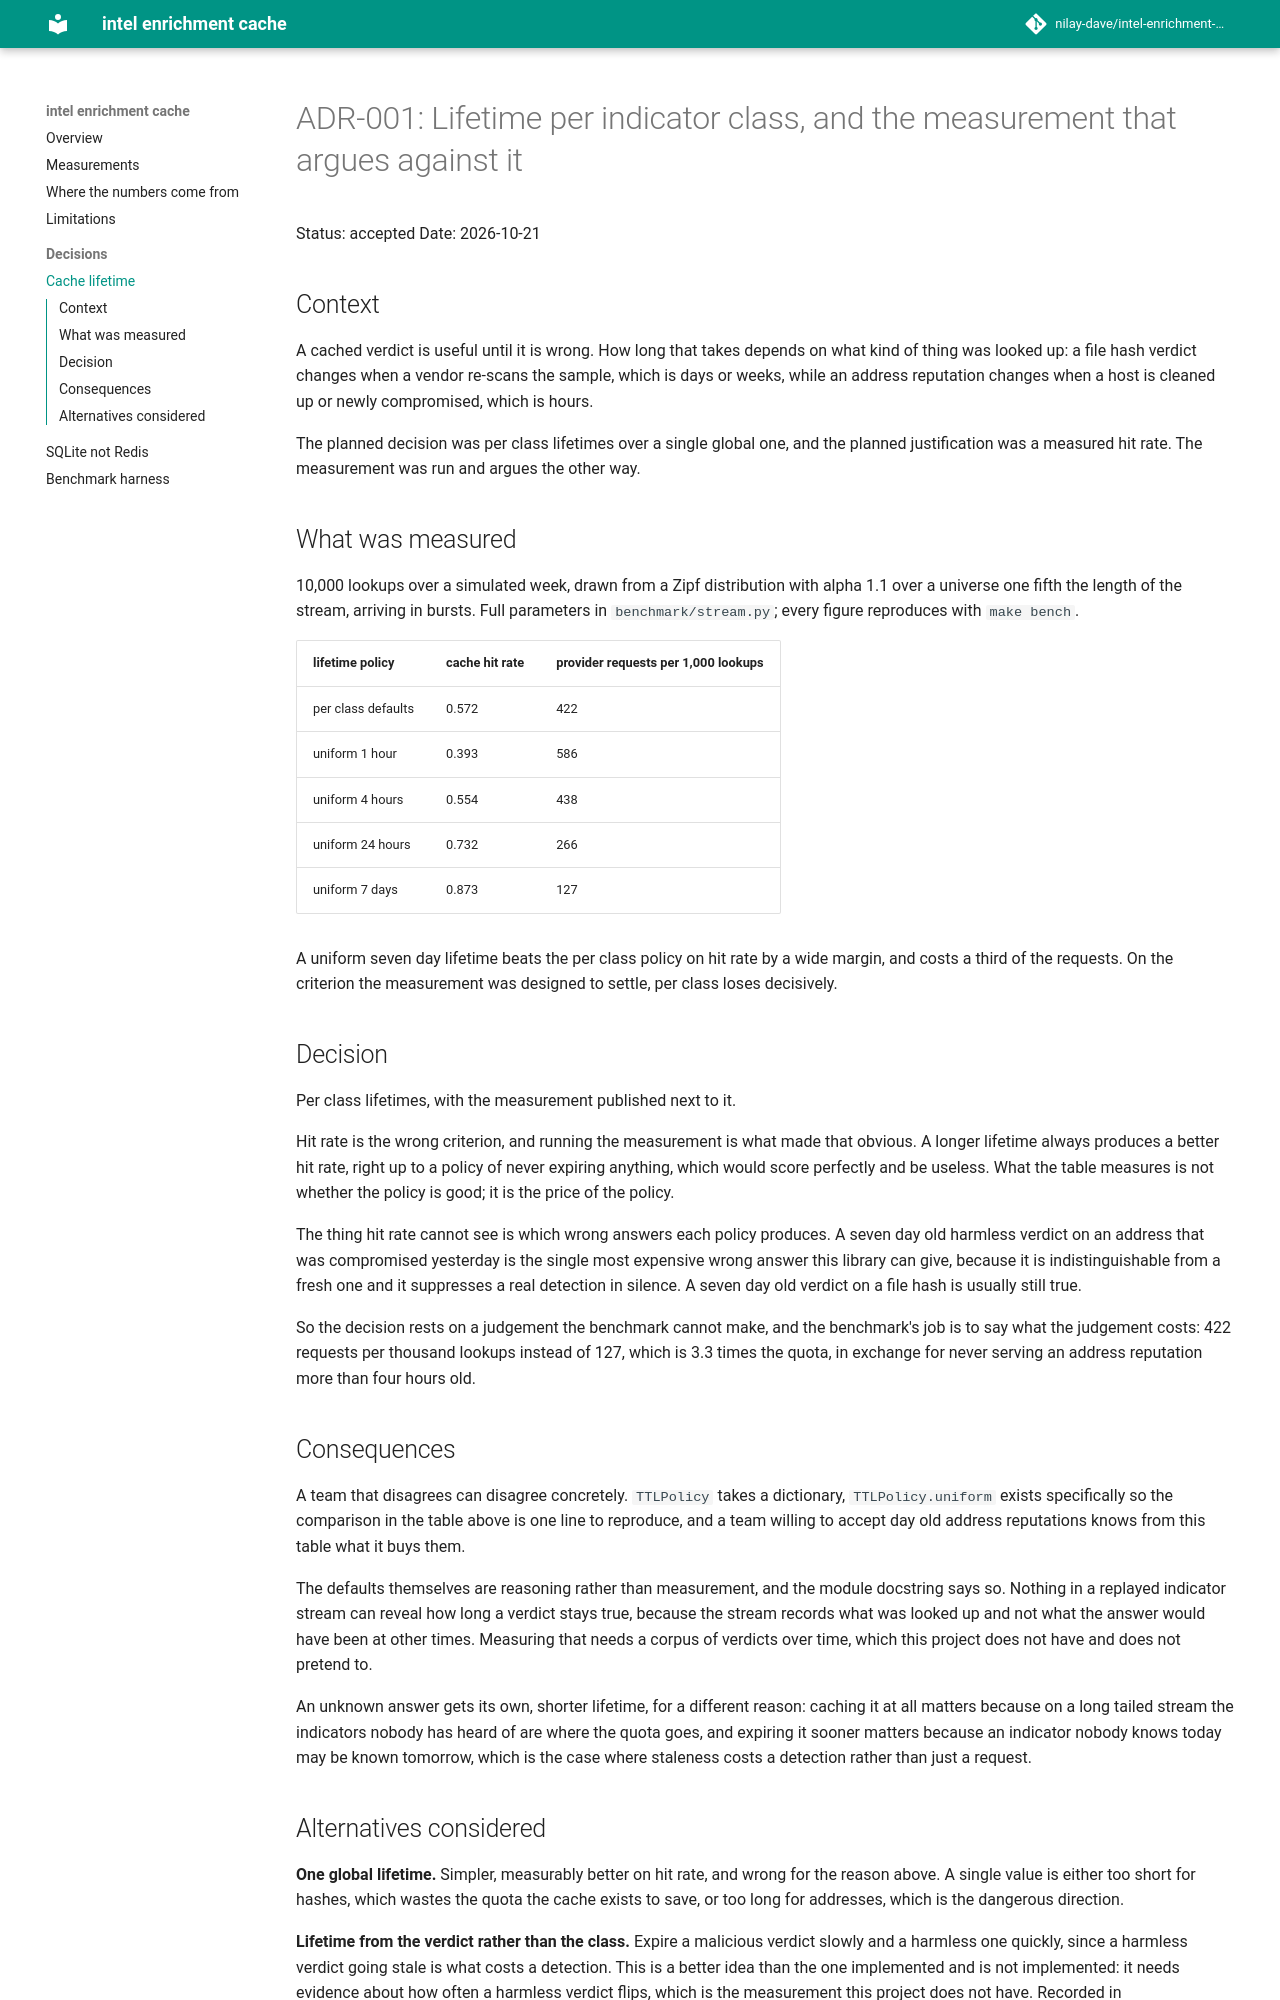

repository: nilay-dave/intel-enrichment-cache · page: adr/adr-001-cache-lifetime/index.html · generator: mkdocs

# ADR-001: Lifetime per indicator class, and the measurement that argues against it

Status: accepted
Date: 2026-10-21

## Context

A cached verdict is useful until it is wrong. How long that takes depends on
what kind of thing was looked up: a file hash verdict changes when a vendor
re-scans the sample, which is days or weeks, while an address reputation
changes when a host is cleaned up or newly compromised, which is hours.

The planned decision was per class lifetimes over a single global one, and the
planned justification was a measured hit rate. The measurement was run and
argues the other way.

## What was measured

10,000 lookups over a simulated week, drawn from a Zipf distribution with alpha
1.1 over a universe one fifth the length of the stream, arriving in bursts.
Full parameters in `benchmark/stream.py`; every figure reproduces with
`make bench`.

| lifetime policy | cache hit rate | provider requests per 1,000 lookups |
| --- | --- | --- |
| per class defaults | 0.572 | 422 |
| uniform 1 hour | 0.393 | 586 |
| uniform 4 hours | 0.554 | 438 |
| uniform 24 hours | 0.732 | 266 |
| uniform 7 days | 0.873 | 127 |

A uniform seven day lifetime beats the per class policy on hit rate by a wide
margin, and costs a third of the requests. On the criterion the measurement was
designed to settle, per class loses decisively.

## Decision

Per class lifetimes, with the measurement published next to it.

Hit rate is the wrong criterion, and running the measurement is what made that
obvious. A longer lifetime always produces a better hit rate, right up to a
policy of never expiring anything, which would score perfectly and be useless.
What the table measures is not whether the policy is good; it is the price of
the policy.

The thing hit rate cannot see is which wrong answers each policy produces. A
seven day old harmless verdict on an address that was compromised yesterday is
the single most expensive wrong answer this library can give, because it is
indistinguishable from a fresh one and it suppresses a real detection in
silence. A seven day old verdict on a file hash is usually still true.

So the decision rests on a judgement the benchmark cannot make, and the
benchmark's job is to say what the judgement costs: 422 requests per thousand
lookups instead of 127, which is 3.3 times the quota, in exchange for never
serving an address reputation more than four hours old.

## Consequences

A team that disagrees can disagree concretely. `TTLPolicy` takes a dictionary,
`TTLPolicy.uniform` exists specifically so the comparison in the table above is
one line to reproduce, and a team willing to accept day old address reputations
knows from this table what it buys them.

The defaults themselves are reasoning rather than measurement, and the module
docstring says so. Nothing in a replayed indicator stream can reveal how long a
verdict stays true, because the stream records what was looked up and not what
the answer would have been at other times. Measuring that needs a corpus of
verdicts over time, which this project does not have and does not pretend to.

An unknown answer gets its own, shorter lifetime, for a different reason:
caching it at all matters because on a long tailed stream the indicators nobody
has heard of are where the quota goes, and expiring it sooner matters because
an indicator nobody knows today may be known tomorrow, which is the case where
staleness costs a detection rather than just a request.
